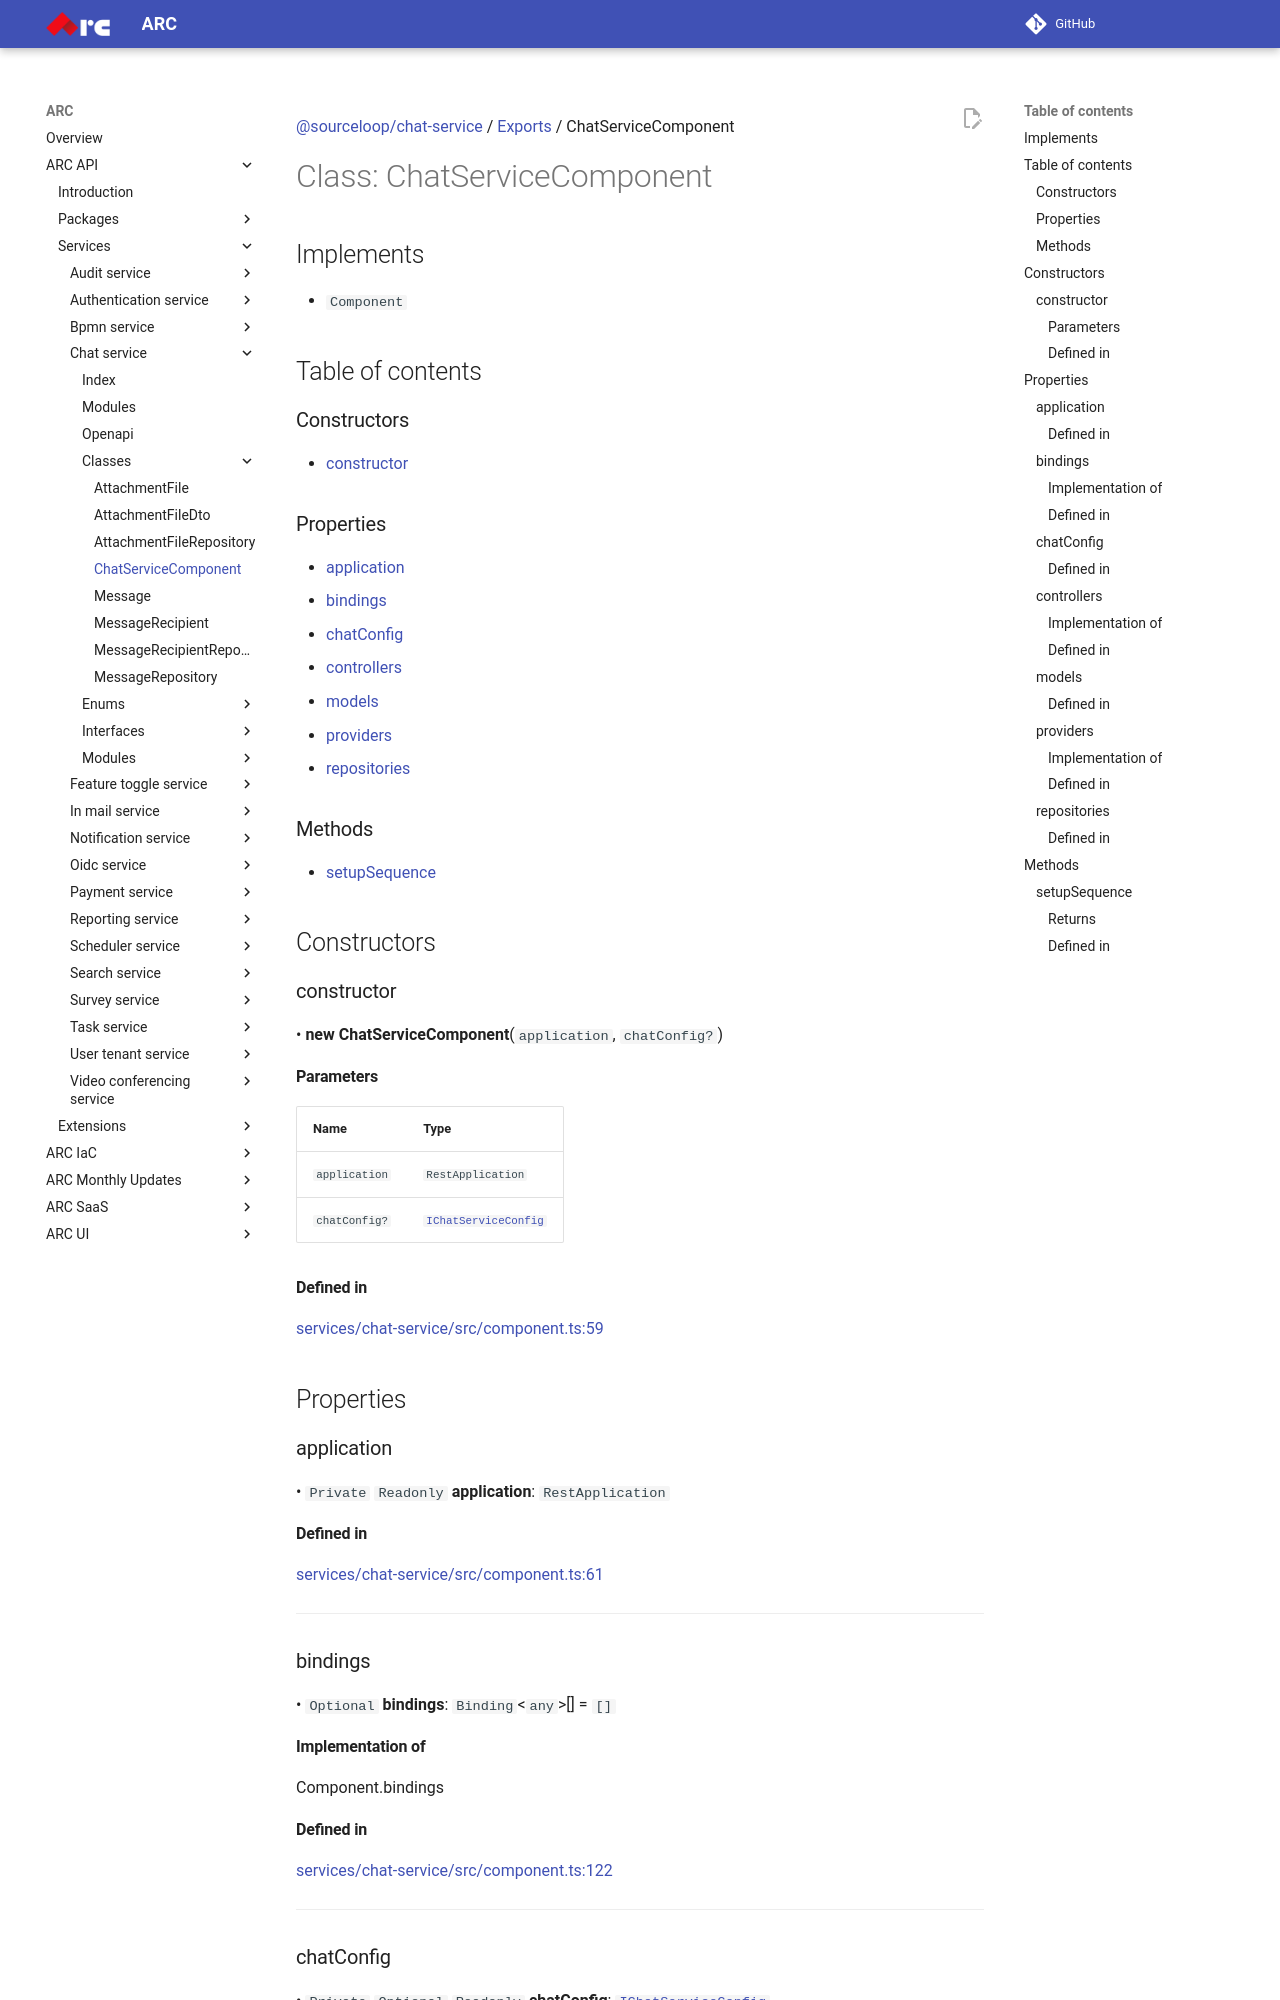

repository: sourcefuse/arc-docs · page: arc-api-docs/services/chat-service/classes/ChatServiceComponent/index.html · generator: mkdocs

[@sourceloop/chat-service](../README.md) / [Exports](../modules.md) / ChatServiceComponent

# Class: ChatServiceComponent

## Implements

- `Component`

## Table of contents

### Constructors

- [constructor](ChatServiceComponent.md#constructor)

### Properties

- [application](ChatServiceComponent.md#application)
- [bindings](ChatServiceComponent.md#bindings)
- [chatConfig](ChatServiceComponent.md#chatconfig)
- [controllers](ChatServiceComponent.md#controllers)
- [models](ChatServiceComponent.md#models)
- [providers](ChatServiceComponent.md#providers)
- [repositories](ChatServiceComponent.md#repositories)

### Methods

- [setupSequence](ChatServiceComponent.md#setupsequence)

## Constructors

### constructor

• **new ChatServiceComponent**(`application`, `chatConfig?`)

#### Parameters

| Name | Type |
| :------ | :------ |
| `application` | `RestApplication` |
| `chatConfig?` | [`IChatServiceConfig`](../interfaces/IChatServiceConfig.md) |

#### Defined in

[services/chat-service/src/component.ts:59](https://github.com/sourcefuse/loopback4-microservice-catalog/blob/eb9d4d57/services/chat-service/src/component.ts#L59)

## Properties

### application

• `Private` `Readonly` **application**: `RestApplication`

#### Defined in

[services/chat-service/src/component.ts:61](https://github.com/sourcefuse/loopback4-microservice-catalog/blob/eb9d4d57/services/chat-service/src/component.ts#L61)

___

### bindings

• `Optional` **bindings**: `Binding`<`any`\>[] = `[]`

#### Implementation of

Component.bindings

#### Defined in

[services/chat-service/src/component.ts:122](https://github.com/sourcefuse/loopback4-microservice-catalog/blob/eb9d4d57/services/chat-service/src/component.ts#L122)

___

### chatConfig

• `Private` `Optional` `Readonly` **chatConfig**: [`IChatServiceConfig`](../interfaces/IChatServiceConfig.md)
